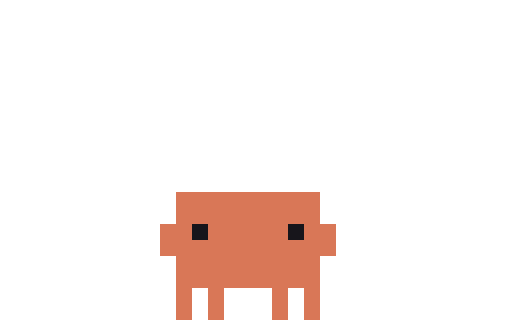
t = 0.00 s
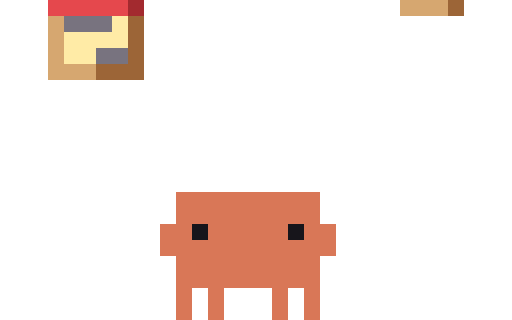
t = 0.15 s
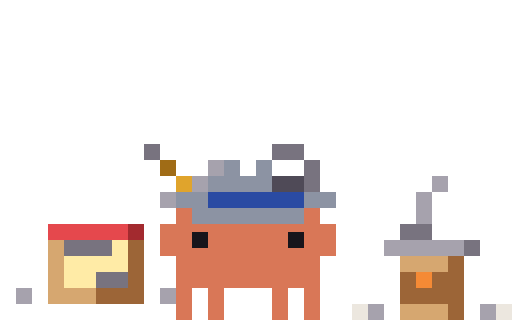
t = 0.30 s
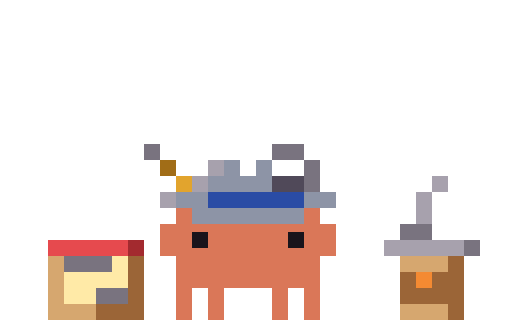
t = 0.45 s
t = 0.55 s: frame unchanged from t = 0.45 s, image omitted
t = 0.75 s: frame unchanged from t = 0.45 s, image omitted

The animated SVG that drew these frames (rendered in a browser with its animation timeline set to each time). Animation: 8 CSS @keyframes rules; one cycle of 0.75 s.

<svg xmlns="http://www.w3.org/2000/svg" width="96" height="60" viewBox="0 0 32 20" shape-rendering="crispEdges"><title>Clawd in-typing</title><desc>Set-up for typing: its scene arrives, ending on its first frame.</desc><style>@keyframes clawd-in-typing-0-0{0%{opacity:1}6.667%{opacity:0}100%{opacity:0}}.clawd-in-typing-0-0{opacity:1;animation:clawd-in-typing-0-0 750ms step-end 1 forwards}@keyframes clawd-in-typing-0-1{0%{opacity:0}6.667%{opacity:1}13.333%{opacity:0}100%{opacity:0}}.clawd-in-typing-0-1{opacity:0;animation:clawd-in-typing-0-1 750ms step-end 1 forwards}@keyframes clawd-in-typing-0-2{0%{opacity:0}13.333%{opacity:1}20%{opacity:0}100%{opacity:0}}.clawd-in-typing-0-2{opacity:0;animation:clawd-in-typing-0-2 750ms step-end 1 forwards}@keyframes clawd-in-typing-0-3{0%{opacity:0}20%{opacity:1}26.667%{opacity:0}100%{opacity:0}}.clawd-in-typing-0-3{opacity:0;animation:clawd-in-typing-0-3 750ms step-end 1 forwards}@keyframes clawd-in-typing-0-4{0%{opacity:0}26.667%{opacity:1}33.333%{opacity:0}100%{opacity:0}}.clawd-in-typing-0-4{opacity:0;animation:clawd-in-typing-0-4 750ms step-end 1 forwards}@keyframes clawd-in-typing-0-5{0%{opacity:0}33.333%{opacity:1}40%{opacity:0}100%{opacity:0}}.clawd-in-typing-0-5{opacity:0;animation:clawd-in-typing-0-5 750ms step-end 1 forwards}@keyframes clawd-in-typing-0-6{0%{opacity:0}40%{opacity:1}46.667%{opacity:0}100%{opacity:0}}.clawd-in-typing-0-6{opacity:0;animation:clawd-in-typing-0-6 750ms step-end 1 forwards}@keyframes clawd-in-typing-0-7{0%{opacity:0}46.667%{opacity:1}100%{opacity:1}}.clawd-in-typing-0-7{opacity:0;animation:clawd-in-typing-0-7 750ms step-end 1 forwards}@media (prefers-reduced-motion:reduce){[class^="clawd-in-typing-"]{animation:none!important}}</style><g class="clawd-in-typing-0-0" transform="scale(0.5)"><path fill="#D97757" d="M22 24h18v1h-18zM22 25h18v1h-18zM22 26h18v1h-18zM22 27h18v1h-18zM20 28h4v1h-4zM26 28h10v1h-10zM38 28h4v1h-4zM20 29h4v1h-4zM26 29h10v1h-10zM38 29h4v1h-4zM20 30h22v1h-22zM20 31h22v1h-22zM22 32h18v1h-18zM22 33h18v1h-18zM22 34h18v1h-18zM22 35h18v1h-18zM22 36h2v1h-2zM26 36h2v1h-2zM34 36h2v1h-2zM38 36h2v1h-2zM22 37h2v1h-2zM26 37h2v1h-2zM34 37h2v1h-2zM38 37h2v1h-2zM22 38h2v1h-2zM26 38h2v1h-2zM34 38h2v1h-2zM38 38h2v1h-2zM22 39h2v1h-2zM26 39h2v1h-2zM34 39h2v1h-2zM38 39h2v1h-2z"/><path fill="#17151B" d="M24 28h2v1h-2zM36 28h2v1h-2zM24 29h2v1h-2zM36 29h2v1h-2z"/></g><g class="clawd-in-typing-0-1" transform="scale(0.5)"><path fill="#D6A770" d="M6 0h6v1h-6zM6 1h6v1h-6z"/><path fill="#9C6537" d="M12 0h6v1h-6zM12 1h6v1h-6z"/><path fill="#D97757" d="M22 24h18v1h-18zM22 25h18v1h-18zM22 26h18v1h-18zM22 27h18v1h-18zM20 28h4v1h-4zM26 28h10v1h-10zM38 28h4v1h-4zM20 29h4v1h-4zM26 29h10v1h-10zM38 29h4v1h-4zM20 30h22v1h-22zM20 31h22v1h-22zM22 32h18v1h-18zM22 33h18v1h-18zM22 34h18v1h-18zM22 35h18v1h-18zM22 36h2v1h-2zM26 36h2v1h-2zM34 36h2v1h-2zM38 36h2v1h-2zM22 37h2v1h-2zM26 37h2v1h-2zM34 37h2v1h-2zM38 37h2v1h-2zM22 38h2v1h-2zM26 38h2v1h-2zM34 38h2v1h-2zM38 38h2v1h-2zM22 39h2v1h-2zM26 39h2v1h-2zM34 39h2v1h-2zM38 39h2v1h-2z"/><path fill="#17151B" d="M24 28h2v1h-2zM36 28h2v1h-2zM24 29h2v1h-2zM36 29h2v1h-2z"/></g><g class="clawd-in-typing-0-2" transform="scale(0.5)"><path fill="#E5484D" d="M6 0h10v1h-10zM6 1h10v1h-10z"/><path fill="#A32A2F" d="M16 0h2v1h-2zM16 1h2v1h-2z"/><path fill="#D6A770" d="M50 0h6v1h-6zM50 1h6v1h-6zM6 2h2v1h-2zM6 3h2v1h-2zM6 4h2v1h-2zM6 5h2v1h-2zM6 6h2v1h-2zM6 7h2v1h-2zM6 8h6v1h-6zM6 9h6v1h-6z"/><path fill="#9C6537" d="M56 0h2v1h-2zM56 1h2v1h-2zM16 2h2v1h-2zM16 3h2v1h-2zM16 4h2v1h-2zM16 5h2v1h-2zM16 6h2v1h-2zM16 7h2v1h-2zM12 8h6v1h-6zM12 9h6v1h-6z"/><path fill="#78737F" d="M8 2h6v1h-6zM8 3h6v1h-6zM12 6h4v1h-4zM12 7h4v1h-4z"/><path fill="#FFEBA6" d="M14 2h2v1h-2zM14 3h2v1h-2zM8 4h8v1h-8zM8 5h8v1h-8zM8 6h4v1h-4zM8 7h4v1h-4z"/><path fill="#D97757" d="M22 24h18v1h-18zM22 25h18v1h-18zM22 26h18v1h-18zM22 27h18v1h-18zM20 28h4v1h-4zM26 28h10v1h-10zM38 28h4v1h-4zM20 29h4v1h-4zM26 29h10v1h-10zM38 29h4v1h-4zM20 30h22v1h-22zM20 31h22v1h-22zM22 32h18v1h-18zM22 33h18v1h-18zM22 34h18v1h-18zM22 35h18v1h-18zM22 36h2v1h-2zM26 36h2v1h-2zM34 36h2v1h-2zM38 36h2v1h-2zM22 37h2v1h-2zM26 37h2v1h-2zM34 37h2v1h-2zM38 37h2v1h-2zM22 38h2v1h-2zM26 38h2v1h-2zM34 38h2v1h-2zM38 38h2v1h-2zM22 39h2v1h-2zM26 39h2v1h-2zM34 39h2v1h-2zM38 39h2v1h-2z"/><path fill="#17151B" d="M24 28h2v1h-2zM36 28h2v1h-2zM24 29h2v1h-2zM36 29h2v1h-2z"/></g><g class="clawd-in-typing-0-3" transform="scale(0.5)"><path fill="#A6A2AD" d="M48 0h10v1h-10zM48 1h10v1h-10z"/><path fill="#78737F" d="M58 0h2v1h-2zM58 1h2v1h-2zM8 14h6v1h-6zM8 15h6v1h-6zM12 18h4v1h-4zM12 19h4v1h-4z"/><path fill="#D6A770" d="M50 2h6v1h-6zM50 3h6v1h-6zM50 8h6v1h-6zM50 9h6v1h-6zM6 14h2v1h-2zM6 15h2v1h-2zM6 16h2v1h-2zM6 17h2v1h-2zM6 18h2v1h-2zM6 19h2v1h-2zM6 20h6v1h-6zM6 21h6v1h-6z"/><path fill="#9C6537" d="M56 2h2v1h-2zM56 3h2v1h-2zM50 4h2v1h-2zM54 4h4v1h-4zM50 5h2v1h-2zM54 5h4v1h-4zM50 6h8v1h-8zM50 7h8v1h-8zM56 8h2v1h-2zM56 9h2v1h-2zM16 14h2v1h-2zM16 15h2v1h-2zM16 16h2v1h-2zM16 17h2v1h-2zM16 18h2v1h-2zM16 19h2v1h-2zM12 20h6v1h-6zM12 21h6v1h-6z"/><path fill="#F58A35" d="M52 4h2v1h-2zM52 5h2v1h-2z"/><path fill="#E5484D" d="M6 12h10v1h-10zM6 13h10v1h-10z"/><path fill="#A32A2F" d="M16 12h2v1h-2zM16 13h2v1h-2z"/><path fill="#FFEBA6" d="M14 14h2v1h-2zM14 15h2v1h-2zM8 16h8v1h-8zM8 17h8v1h-8zM8 18h4v1h-4zM8 19h4v1h-4z"/><path fill="#FFCC47" d="M29 20h2v1h-2zM29 21h2v1h-2zM27 22h2v1h-2zM31 22h2v1h-2zM27 23h2v1h-2zM31 23h2v1h-2zM29 24h2v1h-2zM29 25h2v1h-2z"/><path fill="#ECE7DF" d="M29 22h2v1h-2zM29 23h2v1h-2z"/><path fill="#D97757" d="M22 24h7v1h-7zM31 24h9v1h-9zM22 25h7v1h-7zM31 25h9v1h-9zM22 26h18v1h-18zM22 27h18v1h-18zM20 28h4v1h-4zM26 28h10v1h-10zM38 28h4v1h-4zM20 29h4v1h-4zM26 29h10v1h-10zM38 29h4v1h-4zM20 30h22v1h-22zM20 31h22v1h-22zM22 32h18v1h-18zM22 33h18v1h-18zM22 34h18v1h-18zM22 35h18v1h-18zM22 36h2v1h-2zM26 36h2v1h-2zM34 36h2v1h-2zM38 36h2v1h-2zM22 37h2v1h-2zM26 37h2v1h-2zM34 37h2v1h-2zM38 37h2v1h-2zM22 38h2v1h-2zM26 38h2v1h-2zM34 38h2v1h-2zM38 38h2v1h-2zM22 39h2v1h-2zM26 39h2v1h-2zM34 39h2v1h-2zM38 39h2v1h-2z"/><path fill="#17151B" d="M24 28h2v1h-2zM36 28h2v1h-2zM24 29h2v1h-2zM36 29h2v1h-2z"/></g><g class="clawd-in-typing-0-4" transform="scale(0.5)"><path fill="#A6A2AD" d="M54 4h2v1h-2zM54 5h2v1h-2zM52 6h2v1h-2zM52 7h2v1h-2zM52 8h2v1h-2zM52 9h2v1h-2zM48 12h10v1h-10zM48 13h10v1h-10zM20 24h2v1h-2zM20 25h2v1h-2zM4 38h2v1h-2zM18 38h2v1h-2zM4 39h2v1h-2zM18 39h2v1h-2z"/><path fill="#78737F" d="M50 10h4v1h-4zM50 11h4v1h-4zM58 12h2v1h-2zM58 13h2v1h-2zM18 18h2v1h-2zM34 18h2v1h-2zM18 19h2v1h-2zM34 19h2v1h-2zM38 22h2v1h-2zM38 23h2v1h-2zM8 32h6v1h-6zM8 33h6v1h-6zM12 36h4v1h-4zM12 37h4v1h-4z"/><path fill="#D6A770" d="M50 14h6v1h-6zM50 15h6v1h-6zM50 20h6v1h-6zM50 21h6v1h-6zM6 32h2v1h-2zM6 33h2v1h-2zM6 34h2v1h-2zM6 35h2v1h-2zM6 36h2v1h-2zM6 37h2v1h-2zM6 38h6v1h-6zM6 39h6v1h-6z"/><path fill="#9C6537" d="M56 14h2v1h-2zM56 15h2v1h-2zM50 16h2v1h-2zM54 16h4v1h-4zM50 17h2v1h-2zM54 17h4v1h-4zM50 18h8v1h-8zM50 19h8v1h-8zM56 20h2v1h-2zM56 21h2v1h-2zM16 32h2v1h-2zM16 33h2v1h-2zM16 34h2v1h-2zM16 35h2v1h-2zM16 36h2v1h-2zM16 37h2v1h-2zM12 38h6v1h-6zM12 39h6v1h-6z"/><path fill="#F58A35" d="M52 16h2v1h-2zM52 17h2v1h-2z"/><path fill="#A06C16" d="M20 20h2v1h-2zM20 21h2v1h-2z"/><path fill="#8C93A3" d="M28 20h2v1h-2zM32 20h2v1h-2zM28 21h2v1h-2zM32 21h2v1h-2zM26 22h2v1h-2zM31 22h1v1h-1zM26 23h2v1h-2zM31 23h1v1h-1zM24 24h2v1h-2zM40 24h2v1h-2zM24 25h2v1h-2zM40 25h2v1h-2zM26 26h2v1h-2zM30 26h2v1h-2zM34 26h2v1h-2zM26 27h2v1h-2zM30 27h2v1h-2zM34 27h2v1h-2z"/><path fill="#FFFFFF" d="M36 20h2v1h-2zM36 21h2v1h-2z"/><path fill="#E0A42C" d="M22 22h2v1h-2zM22 23h2v1h-2z"/><path fill="#ECE7DF" d="M29 22h2v1h-2zM29 23h2v1h-2zM2 38h2v1h-2zM20 38h2v1h-2zM2 39h2v1h-2zM20 39h2v1h-2z"/><path fill="#4F4A57" d="M34 22h2v1h-2zM34 23h2v1h-2z"/><path fill="#2A4BA3" d="M28 24h2v1h-2zM32 24h2v1h-2zM36 24h2v1h-2zM28 25h2v1h-2zM32 25h2v1h-2zM36 25h2v1h-2z"/><path fill="#D97757" d="M22 26h2v1h-2zM38 26h2v1h-2zM22 27h2v1h-2zM38 27h2v1h-2zM20 28h22v1h-22zM20 29h4v1h-4zM26 29h10v1h-10zM38 29h4v1h-4zM20 30h4v1h-4zM26 30h10v1h-10zM38 30h4v1h-4zM20 31h22v1h-22zM22 32h18v1h-18zM22 33h18v1h-18zM22 34h18v1h-18zM22 35h18v1h-18zM22 36h2v1h-2zM26 36h2v1h-2zM34 36h2v1h-2zM38 36h2v1h-2zM22 37h2v1h-2zM26 37h2v1h-2zM34 37h2v1h-2zM38 37h2v1h-2zM22 38h2v1h-2zM26 38h2v1h-2zM34 38h2v1h-2zM38 38h2v1h-2zM22 39h2v1h-2zM26 39h2v1h-2zM34 39h2v1h-2zM38 39h2v1h-2z"/><path fill="#17151B" d="M24 29h2v1h-2zM36 29h2v1h-2zM24 30h2v1h-2zM36 30h2v1h-2z"/><path fill="#E5484D" d="M6 30h10v1h-10zM6 31h10v1h-10z"/><path fill="#A32A2F" d="M16 30h2v1h-2zM16 31h2v1h-2z"/><path fill="#FFEBA6" d="M14 32h2v1h-2zM14 33h2v1h-2zM8 34h8v1h-8zM8 35h8v1h-8zM8 36h4v1h-4zM8 37h4v1h-4z"/></g><g class="clawd-in-typing-0-5" transform="scale(0.5)"><path fill="#78737F" d="M18 18h2v1h-2zM34 18h4v1h-4zM18 19h2v1h-2zM34 19h4v1h-4zM38 20h2v1h-2zM38 21h2v1h-2zM38 22h2v1h-2zM38 23h2v1h-2zM50 28h4v1h-4zM50 29h4v1h-4zM8 30h6v1h-6zM58 30h2v1h-2zM8 31h6v1h-6zM58 31h2v1h-2zM12 34h4v1h-4zM12 35h4v1h-4z"/><path fill="#A06C16" d="M20 20h2v1h-2zM20 21h2v1h-2z"/><path fill="#A6A2AD" d="M26 20h2v1h-2zM26 21h2v1h-2zM24 22h2v1h-2zM54 22h2v1h-2zM24 23h2v1h-2zM54 23h2v1h-2zM20 24h2v1h-2zM52 24h2v1h-2zM20 25h2v1h-2zM52 25h2v1h-2zM52 26h2v1h-2zM52 27h2v1h-2zM48 30h10v1h-10zM48 31h10v1h-10zM2 36h2v1h-2zM20 36h2v1h-2zM2 37h2v1h-2zM20 37h2v1h-2zM46 38h2v1h-2zM60 38h2v1h-2zM46 39h2v1h-2zM60 39h2v1h-2z"/><path fill="#8C93A3" d="M28 20h2v1h-2zM32 20h2v1h-2zM28 21h2v1h-2zM32 21h2v1h-2zM26 22h8v1h-8zM26 23h8v1h-8zM22 24h4v1h-4zM38 24h4v1h-4zM22 25h4v1h-4zM38 25h4v1h-4zM24 26h14v1h-14zM24 27h14v1h-14z"/><path fill="#FFFFFF" d="M34 20h4v1h-4zM34 21h4v1h-4z"/><path fill="#E0A42C" d="M22 22h2v1h-2zM22 23h2v1h-2z"/><path fill="#4F4A57" d="M34 22h4v1h-4zM34 23h4v1h-4z"/><path fill="#2A4BA3" d="M26 24h12v1h-12zM26 25h12v1h-12z"/><path fill="#D97757" d="M22 26h2v1h-2zM38 26h2v1h-2zM22 27h2v1h-2zM38 27h2v1h-2zM20 28h22v1h-22zM20 29h4v1h-4zM26 29h10v1h-10zM38 29h4v1h-4zM20 30h4v1h-4zM26 30h10v1h-10zM38 30h4v1h-4zM20 31h22v1h-22zM22 32h18v1h-18zM22 33h18v1h-18zM22 34h18v1h-18zM22 35h18v1h-18zM22 36h2v1h-2zM26 36h2v1h-2zM34 36h2v1h-2zM38 36h2v1h-2zM22 37h2v1h-2zM26 37h2v1h-2zM34 37h2v1h-2zM38 37h2v1h-2zM22 38h2v1h-2zM26 38h2v1h-2zM34 38h2v1h-2zM38 38h2v1h-2zM22 39h2v1h-2zM26 39h2v1h-2zM34 39h2v1h-2zM38 39h2v1h-2z"/><path fill="#E5484D" d="M6 28h10v1h-10zM6 29h10v1h-10z"/><path fill="#A32A2F" d="M16 28h2v1h-2zM16 29h2v1h-2z"/><path fill="#17151B" d="M24 29h2v1h-2zM36 29h2v1h-2zM24 30h2v1h-2zM36 30h2v1h-2z"/><path fill="#D6A770" d="M6 30h2v1h-2zM6 31h2v1h-2zM6 32h2v1h-2zM50 32h6v1h-6zM6 33h2v1h-2zM50 33h6v1h-6zM6 34h2v1h-2zM6 35h2v1h-2zM6 36h6v1h-6zM6 37h6v1h-6zM50 38h6v1h-6zM50 39h6v1h-6z"/><path fill="#FFEBA6" d="M14 30h2v1h-2zM14 31h2v1h-2zM8 32h8v1h-8zM8 33h8v1h-8zM8 34h4v1h-4zM8 35h4v1h-4z"/><path fill="#9C6537" d="M16 30h2v1h-2zM16 31h2v1h-2zM16 32h2v1h-2zM56 32h2v1h-2zM16 33h2v1h-2zM56 33h2v1h-2zM16 34h2v1h-2zM50 34h2v1h-2zM54 34h4v1h-4zM16 35h2v1h-2zM50 35h2v1h-2zM54 35h4v1h-4zM12 36h6v1h-6zM50 36h8v1h-8zM12 37h6v1h-6zM50 37h8v1h-8zM56 38h2v1h-2zM56 39h2v1h-2z"/><path fill="#F58A35" d="M52 34h2v1h-2zM52 35h2v1h-2z"/><path fill="#ECE7DF" d="M44 38h2v1h-2zM62 38h2v1h-2zM44 39h2v1h-2zM62 39h2v1h-2z"/></g><g class="clawd-in-typing-0-6" transform="scale(0.5)"><path fill="#78737F" d="M18 18h2v1h-2zM34 18h4v1h-4zM18 19h2v1h-2zM34 19h4v1h-4zM38 20h2v1h-2zM38 21h2v1h-2zM38 22h2v1h-2zM38 23h2v1h-2zM50 26h4v1h-4zM50 27h4v1h-4zM58 28h2v1h-2zM58 29h2v1h-2zM8 32h6v1h-6zM8 33h6v1h-6zM12 36h4v1h-4zM12 37h4v1h-4z"/><path fill="#A06C16" d="M20 20h2v1h-2zM20 21h2v1h-2z"/><path fill="#A6A2AD" d="M26 20h2v1h-2zM54 20h2v1h-2zM26 21h2v1h-2zM54 21h2v1h-2zM24 22h2v1h-2zM52 22h2v1h-2zM24 23h2v1h-2zM52 23h2v1h-2zM20 24h2v1h-2zM52 24h2v1h-2zM20 25h2v1h-2zM52 25h2v1h-2zM48 28h10v1h-10zM48 29h10v1h-10zM44 36h2v1h-2zM62 36h2v1h-2zM44 37h2v1h-2zM62 37h2v1h-2z"/><path fill="#8C93A3" d="M28 20h2v1h-2zM32 20h2v1h-2zM28 21h2v1h-2zM32 21h2v1h-2zM26 22h8v1h-8zM26 23h8v1h-8zM22 24h4v1h-4zM38 24h4v1h-4zM22 25h4v1h-4zM38 25h4v1h-4zM24 26h14v1h-14zM24 27h14v1h-14z"/><path fill="#FFFFFF" d="M34 20h4v1h-4zM34 21h4v1h-4z"/><path fill="#E0A42C" d="M22 22h2v1h-2zM22 23h2v1h-2z"/><path fill="#4F4A57" d="M34 22h4v1h-4zM34 23h4v1h-4z"/><path fill="#2A4BA3" d="M26 24h12v1h-12zM26 25h12v1h-12z"/><path fill="#D97757" d="M22 26h2v1h-2zM38 26h2v1h-2zM22 27h2v1h-2zM38 27h2v1h-2zM20 28h22v1h-22zM20 29h4v1h-4zM26 29h10v1h-10zM38 29h4v1h-4zM20 30h4v1h-4zM26 30h10v1h-10zM38 30h4v1h-4zM20 31h22v1h-22zM22 32h18v1h-18zM22 33h18v1h-18zM22 34h18v1h-18zM22 35h18v1h-18zM22 36h2v1h-2zM26 36h2v1h-2zM34 36h2v1h-2zM38 36h2v1h-2zM22 37h2v1h-2zM26 37h2v1h-2zM34 37h2v1h-2zM38 37h2v1h-2zM22 38h2v1h-2zM26 38h2v1h-2zM34 38h2v1h-2zM38 38h2v1h-2zM22 39h2v1h-2zM26 39h2v1h-2zM34 39h2v1h-2zM38 39h2v1h-2z"/><path fill="#17151B" d="M24 29h2v1h-2zM36 29h2v1h-2zM24 30h2v1h-2zM36 30h2v1h-2z"/><path fill="#E5484D" d="M6 30h10v1h-10zM6 31h10v1h-10z"/><path fill="#A32A2F" d="M16 30h2v1h-2zM16 31h2v1h-2z"/><path fill="#D6A770" d="M50 30h6v1h-6zM50 31h6v1h-6zM6 32h2v1h-2zM6 33h2v1h-2zM6 34h2v1h-2zM6 35h2v1h-2zM6 36h2v1h-2zM50 36h6v1h-6zM6 37h2v1h-2zM50 37h6v1h-6zM6 38h6v1h-6zM6 39h6v1h-6z"/><path fill="#9C6537" d="M56 30h2v1h-2zM56 31h2v1h-2zM16 32h2v1h-2zM50 32h2v1h-2zM54 32h4v1h-4zM16 33h2v1h-2zM50 33h2v1h-2zM54 33h4v1h-4zM16 34h2v1h-2zM50 34h8v1h-8zM16 35h2v1h-2zM50 35h8v1h-8zM16 36h2v1h-2zM56 36h2v1h-2zM16 37h2v1h-2zM56 37h2v1h-2zM12 38h6v1h-6zM12 39h6v1h-6z"/><path fill="#FFEBA6" d="M14 32h2v1h-2zM14 33h2v1h-2zM8 34h8v1h-8zM8 35h8v1h-8zM8 36h4v1h-4zM8 37h4v1h-4z"/><path fill="#F58A35" d="M52 32h2v1h-2zM52 33h2v1h-2z"/></g><g class="clawd-in-typing-0-7" transform="scale(0.5)"><path fill="#78737F" d="M18 18h2v1h-2zM34 18h4v1h-4zM18 19h2v1h-2zM34 19h4v1h-4zM38 20h2v1h-2zM38 21h2v1h-2zM38 22h2v1h-2zM38 23h2v1h-2zM50 28h4v1h-4zM50 29h4v1h-4zM58 30h2v1h-2zM58 31h2v1h-2zM8 32h6v1h-6zM8 33h6v1h-6zM12 36h4v1h-4zM12 37h4v1h-4z"/><path fill="#A06C16" d="M20 20h2v1h-2zM20 21h2v1h-2z"/><path fill="#A6A2AD" d="M26 20h2v1h-2zM26 21h2v1h-2zM24 22h2v1h-2zM54 22h2v1h-2zM24 23h2v1h-2zM54 23h2v1h-2zM20 24h2v1h-2zM52 24h2v1h-2zM20 25h2v1h-2zM52 25h2v1h-2zM52 26h2v1h-2zM52 27h2v1h-2zM48 30h10v1h-10zM48 31h10v1h-10z"/><path fill="#8C93A3" d="M28 20h2v1h-2zM32 20h2v1h-2zM28 21h2v1h-2zM32 21h2v1h-2zM26 22h8v1h-8zM26 23h8v1h-8zM22 24h4v1h-4zM38 24h4v1h-4zM22 25h4v1h-4zM38 25h4v1h-4zM24 26h14v1h-14zM24 27h14v1h-14z"/><path fill="#FFFFFF" d="M34 20h4v1h-4zM34 21h4v1h-4z"/><path fill="#E0A42C" d="M22 22h2v1h-2zM22 23h2v1h-2z"/><path fill="#4F4A57" d="M34 22h4v1h-4zM34 23h4v1h-4z"/><path fill="#2A4BA3" d="M26 24h12v1h-12zM26 25h12v1h-12z"/><path fill="#D97757" d="M22 26h2v1h-2zM38 26h2v1h-2zM22 27h2v1h-2zM38 27h2v1h-2zM20 28h22v1h-22zM20 29h4v1h-4zM26 29h10v1h-10zM38 29h4v1h-4zM20 30h4v1h-4zM26 30h10v1h-10zM38 30h4v1h-4zM20 31h22v1h-22zM22 32h18v1h-18zM22 33h18v1h-18zM22 34h18v1h-18zM22 35h18v1h-18zM22 36h2v1h-2zM26 36h2v1h-2zM34 36h2v1h-2zM38 36h2v1h-2zM22 37h2v1h-2zM26 37h2v1h-2zM34 37h2v1h-2zM38 37h2v1h-2zM22 38h2v1h-2zM26 38h2v1h-2zM34 38h2v1h-2zM38 38h2v1h-2zM22 39h2v1h-2zM26 39h2v1h-2zM34 39h2v1h-2zM38 39h2v1h-2z"/><path fill="#17151B" d="M24 29h2v1h-2zM36 29h2v1h-2zM24 30h2v1h-2zM36 30h2v1h-2z"/><path fill="#E5484D" d="M6 30h10v1h-10zM6 31h10v1h-10z"/><path fill="#A32A2F" d="M16 30h2v1h-2zM16 31h2v1h-2z"/><path fill="#D6A770" d="M6 32h2v1h-2zM50 32h6v1h-6zM6 33h2v1h-2zM50 33h6v1h-6zM6 34h2v1h-2zM6 35h2v1h-2zM6 36h2v1h-2zM6 37h2v1h-2zM6 38h6v1h-6zM50 38h6v1h-6zM6 39h6v1h-6zM50 39h6v1h-6z"/><path fill="#FFEBA6" d="M14 32h2v1h-2zM14 33h2v1h-2zM8 34h8v1h-8zM8 35h8v1h-8zM8 36h4v1h-4zM8 37h4v1h-4z"/><path fill="#9C6537" d="M16 32h2v1h-2zM56 32h2v1h-2zM16 33h2v1h-2zM56 33h2v1h-2zM16 34h2v1h-2zM50 34h2v1h-2zM54 34h4v1h-4zM16 35h2v1h-2zM50 35h2v1h-2zM54 35h4v1h-4zM16 36h2v1h-2zM50 36h8v1h-8zM16 37h2v1h-2zM50 37h8v1h-8zM12 38h6v1h-6zM56 38h2v1h-2zM12 39h6v1h-6zM56 39h2v1h-2z"/><path fill="#F58A35" d="M52 34h2v1h-2zM52 35h2v1h-2z"/></g></svg>
